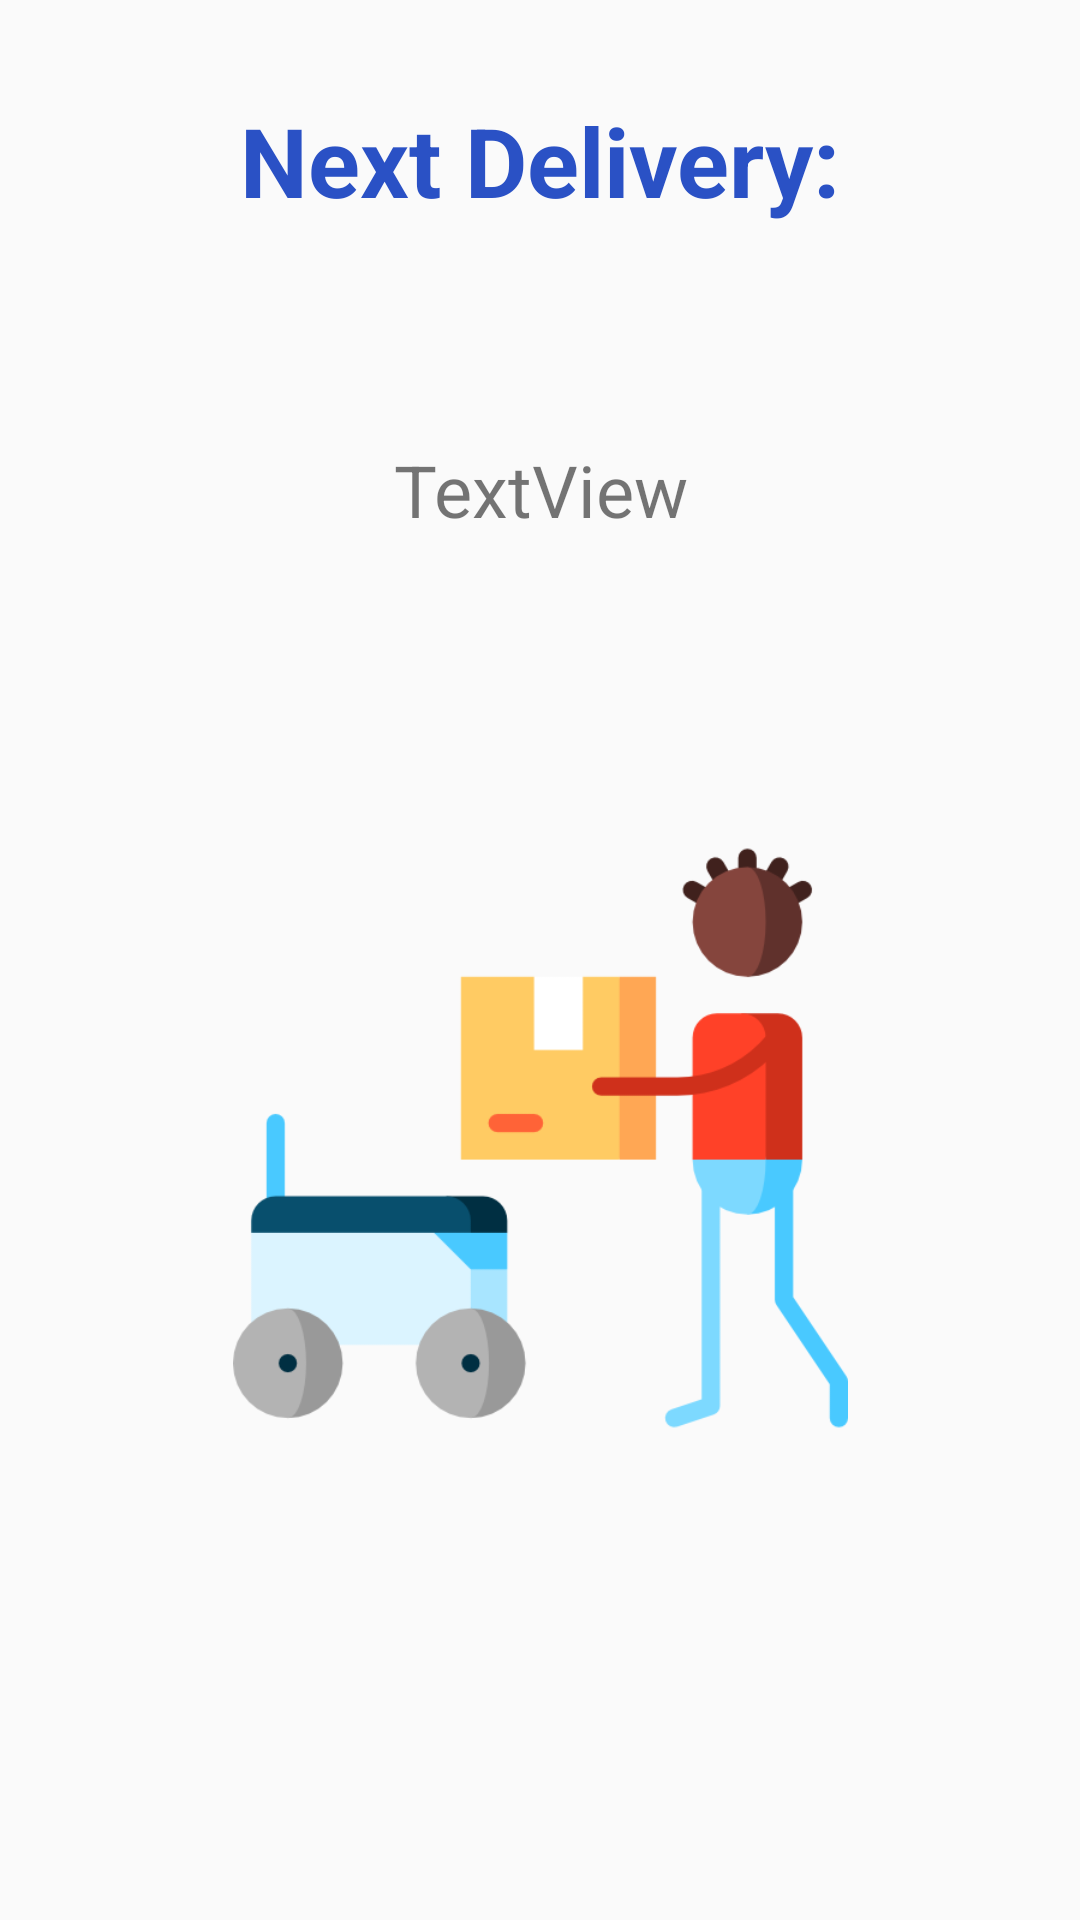

Layout XML and referenced resources for this Android screen:
<!-- AndroidManifest.xml: application theme AppTheme -->
<!-- res/layout/activity_follow_delivery.xml -->
<?xml version="1.0" encoding="utf-8"?>
<androidx.constraintlayout.widget.ConstraintLayout xmlns:android="http://schemas.android.com/apk/res/android"
    xmlns:app="http://schemas.android.com/apk/res-auto"
    xmlns:tools="http://schemas.android.com/tools"
    android:layout_width="match_parent"
    android:layout_height="match_parent"
    tools:context=".FollowDelivery">

    <TextView
        android:id="@+id/nextDelivery"
        android:layout_width="wrap_content"
        android:layout_height="wrap_content"
        android:layout_marginTop="72dp"
        android:gravity="center"
        android:text="TextView"
        android:textSize="24sp"
        app:layout_constraintEnd_toEndOf="parent"
        app:layout_constraintStart_toStartOf="parent"
        app:layout_constraintTop_toBottomOf="@+id/textView18" />

    <TextView
        android:id="@+id/textView18"
        android:layout_width="wrap_content"
        android:layout_height="wrap_content"
        android:layout_marginTop="32dp"
        android:text="Next Delivery:"
        android:textColor="@color/colorPrimary"
        android:textSize="32sp"
        android:textStyle="bold"
        app:layout_constraintEnd_toEndOf="parent"
        app:layout_constraintStart_toStartOf="parent"
        app:layout_constraintTop_toTopOf="parent" />

    <ImageView
        android:id="@+id/imageView10"
        android:layout_width="205dp"
        android:layout_height="304dp"
        android:layout_marginTop="48dp"
        app:layout_constraintEnd_toEndOf="parent"
        app:layout_constraintStart_toStartOf="parent"
        app:layout_constraintTop_toBottomOf="@+id/nextDelivery"
        app:srcCompat="@drawable/box" />
</androidx.constraintlayout.widget.ConstraintLayout>
<!-- resources referenced by this layout -->
<resources>
  <color name="colorPrimary">#2A51C5</color>
  <!-- drawable box: png bitmap (drawable, 17021 bytes) -->
  <style name="AppTheme" parent="Theme.AppCompat.Light.DarkActionBar">
          
          <item name="colorPrimary">@color/colorPrimary</item>
          <item name="colorPrimaryDark">@color/White</item>
          <item name="colorAccent">@color/Text</item>
      </style>
  <color name="White">#FFFFFF</color>
  <color name="Text">#626262</color>
</resources>
